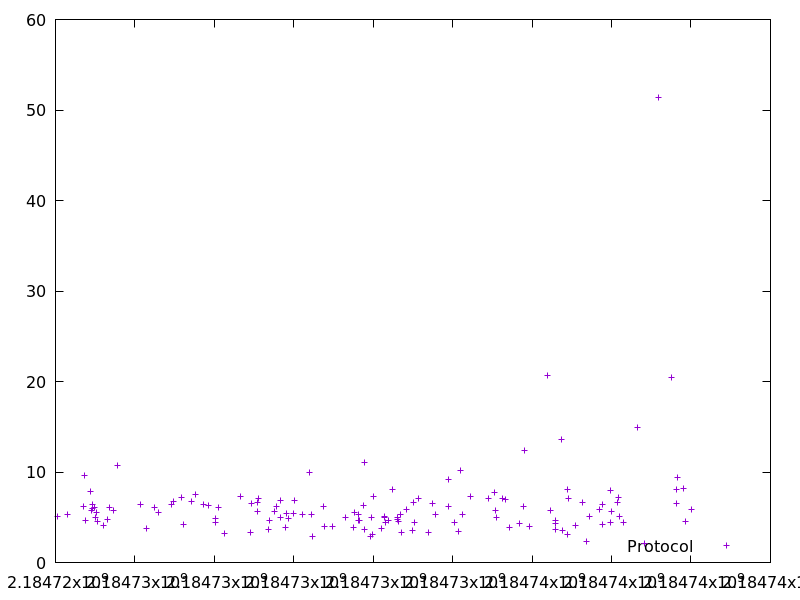

Data behind this chart, as committed beside it:
2184724060.868504, 5.093866
2184724312, 5.315
2184724708, 6.203
2184724727, 9.614
2184724762, 4.688
2184724868, 7.827
2184724916, 5.796
2184724935, 6.002
2184724942, 6.409
2184724993, 6.06
2184725005, 4.934
2184725037, 5.492
2184725054, 4.502
2184725217, 4.142
2184725298, 4.804
2184725367, 6.051
2184725472, 5.783
2184725550, 10.7
2184726147, 6.413
2184726293, 3.799
2184726491, 6.062
2184726591, 5.532
2184726913, 6.415
2184726978, 6.712
2184727167, 7.196
2184727225, 4.18
2184727421, 6.747
2184727529, 7.507
2184727736, 6.367
2184727839, 6.328
2184728020, 4.847
2184728038, 4.418
2184728110, 6.112
2184728245, 3.179
2184728662, 7.256
2184728899, 3.321
2184728932, 6.504
2184729078, 5.627
2184729085, 6.582
2184729110, 7.13
2184729356, 3.671
2184729388, 4.704
2184729523, 5.657
2184729573, 6.149
2184729659, 6.823
2184729666, 5.027
2184729781, 3.927
2184729821, 5.467
2184729867, 4.835
2184729984, 5.45
2184730012, 6.891
2184730217, 5.275
2184730392, 9.96
2184730452, 5.294
2184730459, 2.858
2184730757, 6.237
2184730785, 4.01
2184730971, 4.036
2184731308, 4.951
2184731509, 3.899
2184731535, 5.487
... 81 more rows
